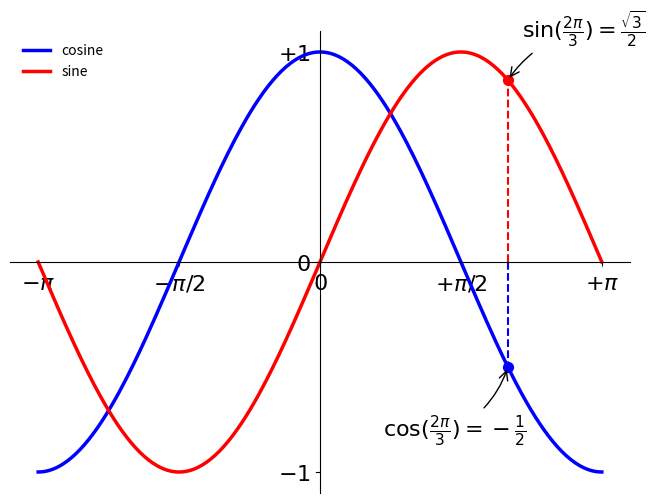

The script that saved this image:
import numpy as np
import matplotlib.pyplot as plt

# Create a new figure of size 8x6 points, using 100 dots per inch
plt.figure(figsize=(8,6), dpi=80)

# Create a new subplot from a grid of 1x1
plt.subplot(111)

X = np.linspace(-np.pi, np.pi, 256,endpoint=True)
C,S = np.cos(X), np.sin(X)

plt.plot(X, C, color="blue", linewidth=2.5, linestyle="-", label="cosine")
plt.plot(X, S, color="red",  linewidth=2.5, linestyle="-", label="sine")

plt.legend(loc='upper left', frameon=False)

# Set x limits
plt.xlim(X.min()*1.1, X.max()*1.1)

# Set x ticks
plt.xticks([-np.pi, -np.pi/2, 0, np.pi/2, np.pi],
       [r'$-\pi$', r'$-\pi/2$', r'$0$', r'$+\pi/2$', r'$+\pi$'])

# Set y limits
plt.ylim(C.min()*1.1, C.max()*1.1)

# Set y ticks
plt.yticks([-1, 0, +1],
       [r'$-1$', r'$0$', r'$+1$'])

# 坐标轴居中显示
ax = plt.gca()
ax.spines['right'].set_color('none')
ax.spines['top'].set_color('none')
ax.xaxis.set_ticks_position('bottom')
ax.spines['bottom'].set_position(('data',0))
ax.yaxis.set_ticks_position('left')
ax.spines['left'].set_position(('data',0))


# 修改坐标轴lable字体
for label in ax.get_xticklabels() + ax.get_yticklabels():
    label.set_fontsize(16)
    label.set_bbox(dict(facecolor='white', edgecolor='None', alpha=0.65 ))


# 进行标注：cos(t)
t = 2*np.pi/3
plt.plot([t,t],[0,np.cos(t)], color ='blue', linewidth=1.5, linestyle="--")
plt.scatter([t,],[np.cos(t),], 50, color ='blue')

plt.annotate(r'$\sin(\frac{2\pi}{3})=\frac{\sqrt{3}}{2}$',
             xy=(t, np.sin(t)), xycoords='data',
             xytext=(+10, +30), textcoords='offset points', fontsize=16,
             arrowprops=dict(arrowstyle="->", connectionstyle="arc3,rad=.2"))

# 进行标注：sin(t)
plt.plot([t,t],[0,np.sin(t)], color ='red', linewidth=1.5, linestyle="--")
plt.scatter([t,],[np.sin(t),], 50, color ='red')

plt.annotate(r'$\cos(\frac{2\pi}{3})=-\frac{1}{2}$',
             xy=(t, np.cos(t)), xycoords='data',
             xytext=(-90, -50), textcoords='offset points', fontsize=16,
             arrowprops=dict(arrowstyle="->", connectionstyle="arc3,rad=.2"))



# Show result on screen
plt.show()